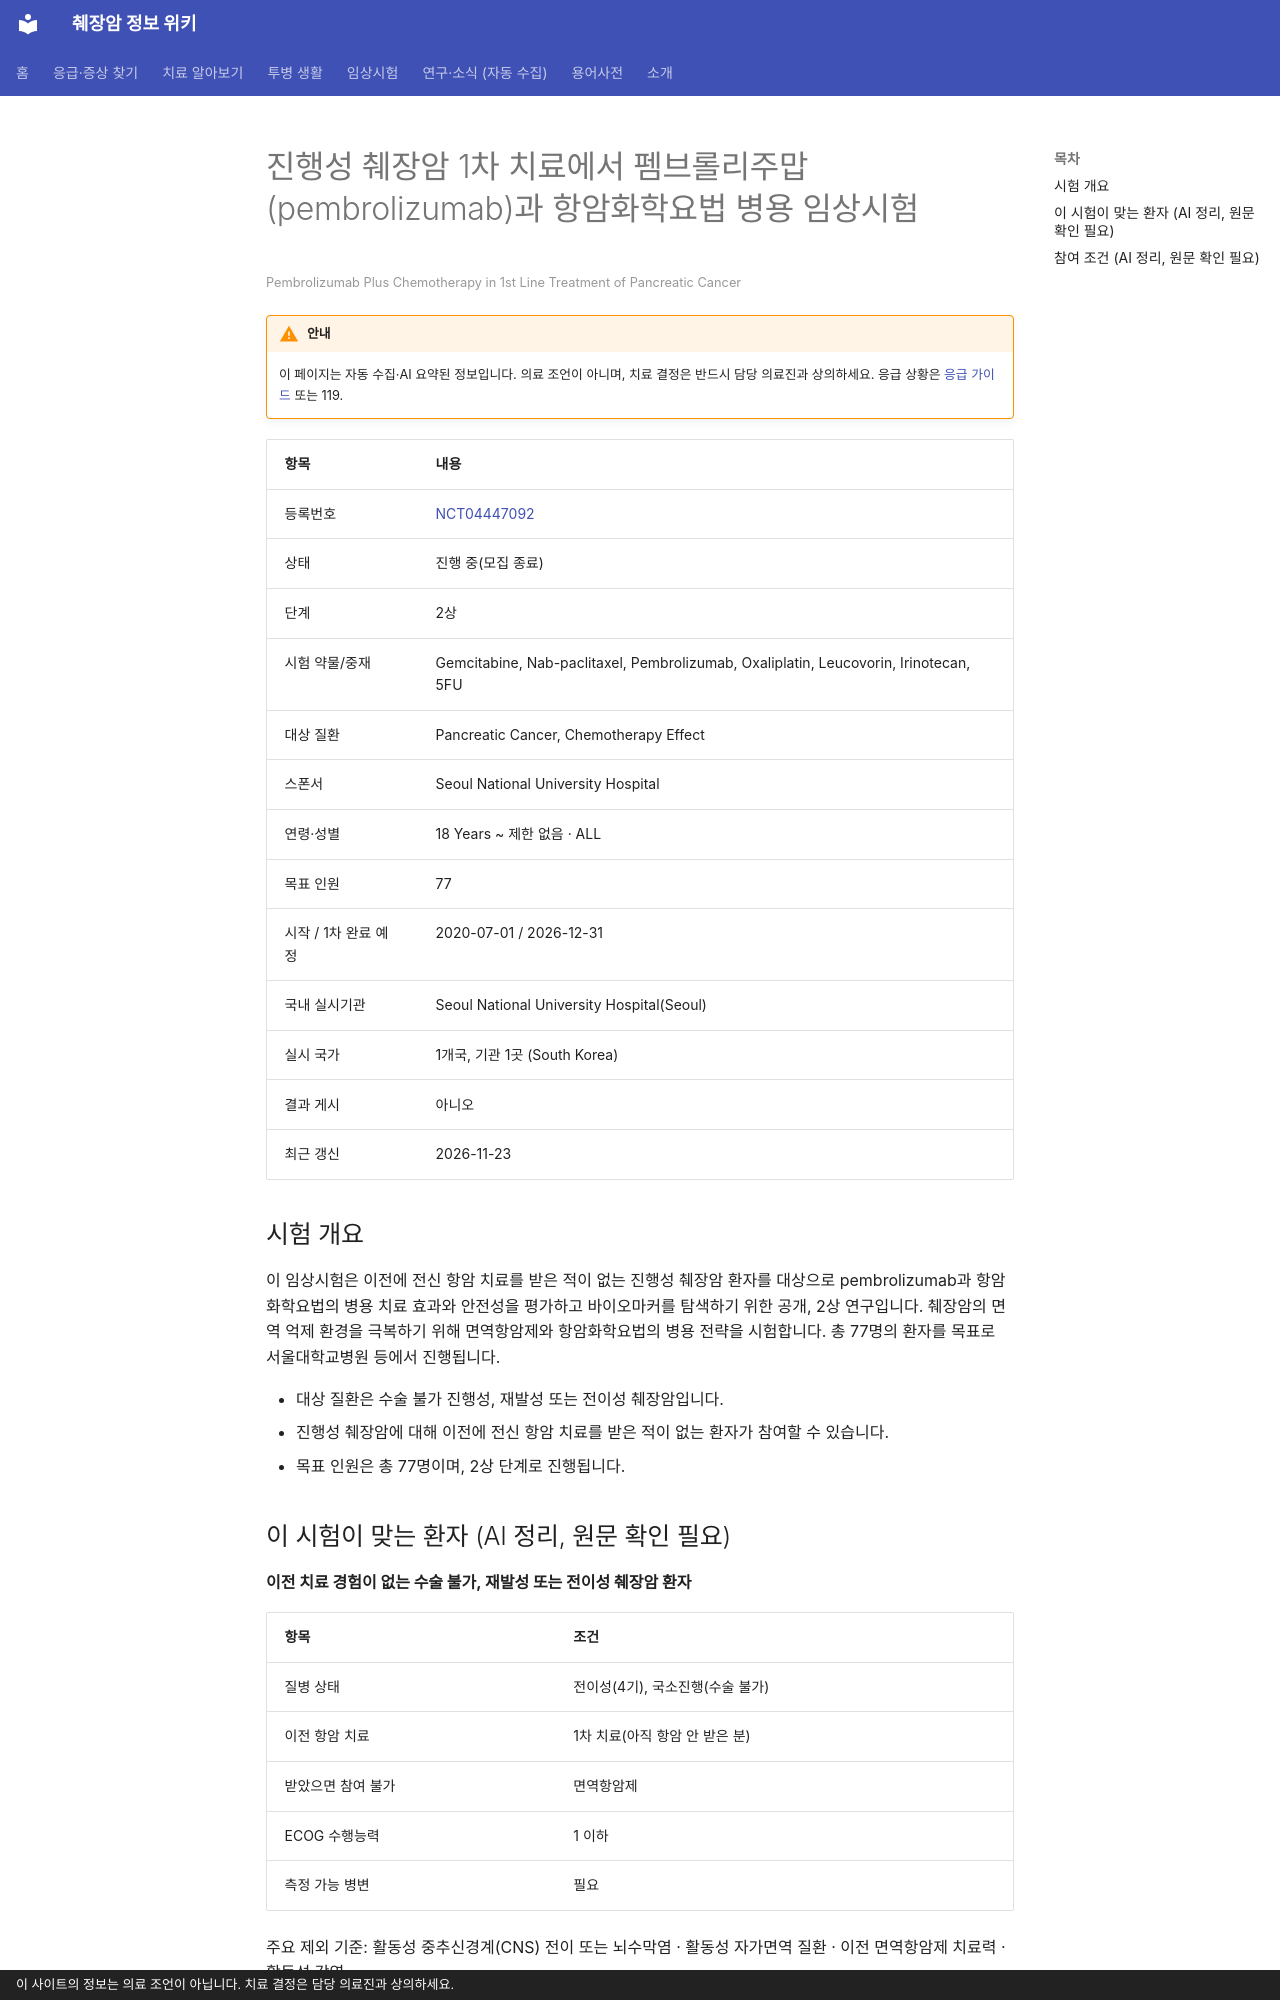

repository: hizorro88-rgb/papersearcher · page: _generated/trials/NCT04447092/index.html · generator: mkdocs · copyright: 이 사이트의 정보는 의료 조언이 아닙니다. 치료 결정은 담당 의료진과 상의하세요.

---
title: "NCT04447092 진행성 췌장암 1차 치료에서 펨브롤리주맙(pembrolizumab)과 항암화학요법 병용 임상시험"
description: "2상 · 진행 중(모집 종료)"
comments: true
search:
  boost: 0.4
---

# 진행성 췌장암 1차 치료에서 펨브롤리주맙(pembrolizumab)과 항암화학요법 병용 임상시험

<small>Pembrolizumab Plus Chemotherapy in 1st Line Treatment of Pancreatic Cancer</small>

!!! warning "안내"
    이 페이지는 자동 수집·AI 요약된 정보입니다. 의료 조언이 아니며, 치료 결정은 반드시 담당 의료진과 상의하세요. 응급 상황은 [응급 가이드](../../guides/emergency/index.md) 또는 119.

| 항목 | 내용 |
|---|---|
| 등록번호 | [NCT04447092](https://clinicaltrials.gov/study/NCT04447092) |
| 상태 | 진행 중(모집 종료) |
| 단계 | 2상 |
| 시험 약물/중재 | Gemcitabine, Nab-paclitaxel, Pembrolizumab, Oxaliplatin, Leucovorin, Irinotecan, 5FU |
| 대상 질환 | Pancreatic Cancer, Chemotherapy Effect |
| 스폰서 | Seoul National University Hospital |
| 연령·성별 | 18 Years ~ 제한 없음 · ALL |
| 목표 인원 | 77 |
| 시작 / 1차 완료 예정 | 2020-07-01 / 2026-12-31 |
| 국내 실시기관 | Seoul National University Hospital(Seoul) |
| 실시 국가 | 1개국, 기관 1곳 (South Korea) |
| 결과 게시 | 아니오 |
| 최근 갱신 | 2026-11-23 |

## 시험 개요

이 임상시험은 이전에 전신 항암 치료를 받은 적이 없는 진행성 췌장암 환자를 대상으로 pembrolizumab과 항암화학요법의 병용 치료 효과와 안전성을 평가하고 바이오마커를 탐색하기 위한 공개, 2상 연구입니다. 췌장암의 면역 억제 환경을 극복하기 위해 면역항암제와 항암화학요법의 병용 전략을 시험합니다. 총 77명의 환자를 목표로 서울대학교병원 등에서 진행됩니다.

- 대상 질환은 수술 불가 진행성, 재발성 또는 전이성 췌장암입니다.
- 진행성 췌장암에 대해 이전에 전신 항암 치료를 받은 적이 없는 환자가 참여할 수 있습니다.
- 목표 인원은 총 77명이며, 2상 단계로 진행됩니다.

## 이 시험이 맞는 환자 (AI 정리, 원문 확인 필요)

**이전 치료 경험이 없는 수술 불가, 재발성 또는 전이성 췌장암 환자**

| 항목 | 조건 |
|---|---|
| 질병 상태 | 전이성(4기), 국소진행(수술 불가) |
| 이전 항암 치료 | 1차 치료(아직 항암 안 받은 분) |
| 받았으면 참여 불가 | 면역항암제 |
| ECOG 수행능력 | 1 이하 |
| 측정 가능 병변 | 필요 |

주요 제외 기준: 활동성 중추신경계(CNS) 전이 또는 뇌수막염 · 활동성 자가면역 질환 · 이전 면역항암제 치료력 · 활동성 감염

내 상황에 맞는지 한 번에 보려면 [맞춤 임상시험 찾기](../../guides/trials/finder.md).
